Run: headless pygame with SDL's dummy video driver; simulated clock (each Clock.tick advances the game by its frame time, no real sleeping); random seed 0; keys injected as events and as key.get_pressed() state; no mouse input.
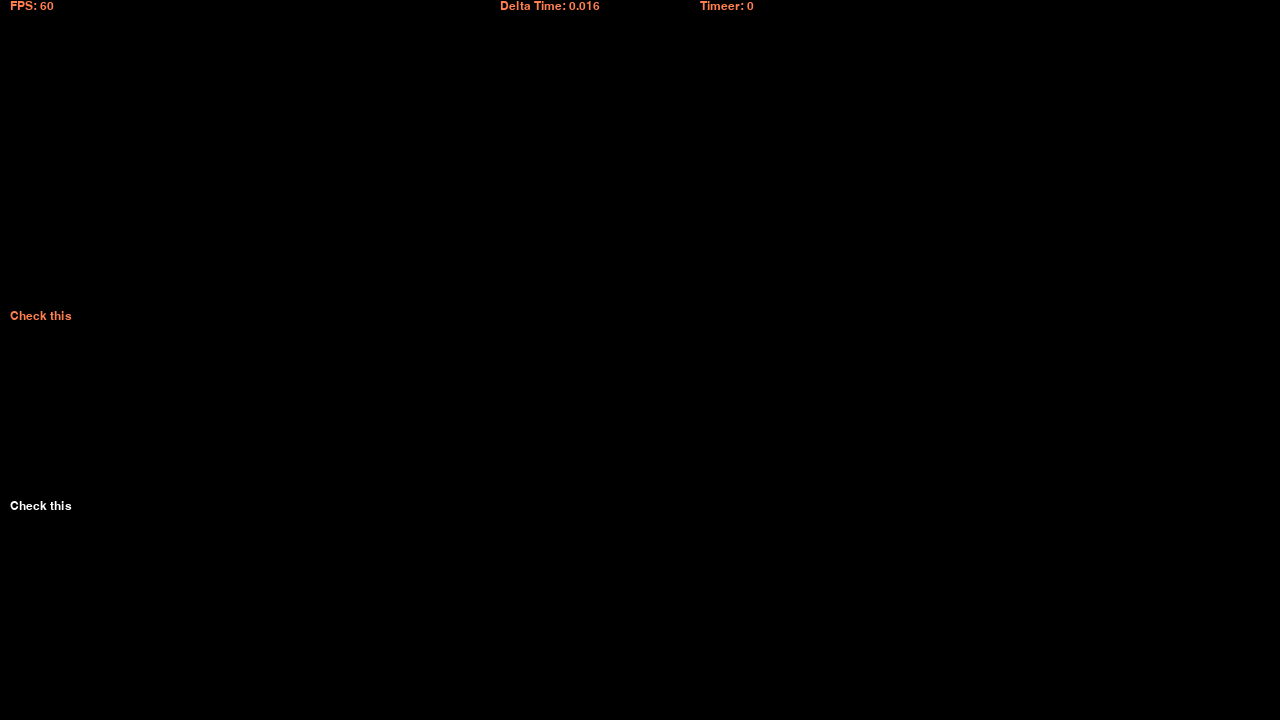
Frame 1 of 4 · flips 1–60 · no input
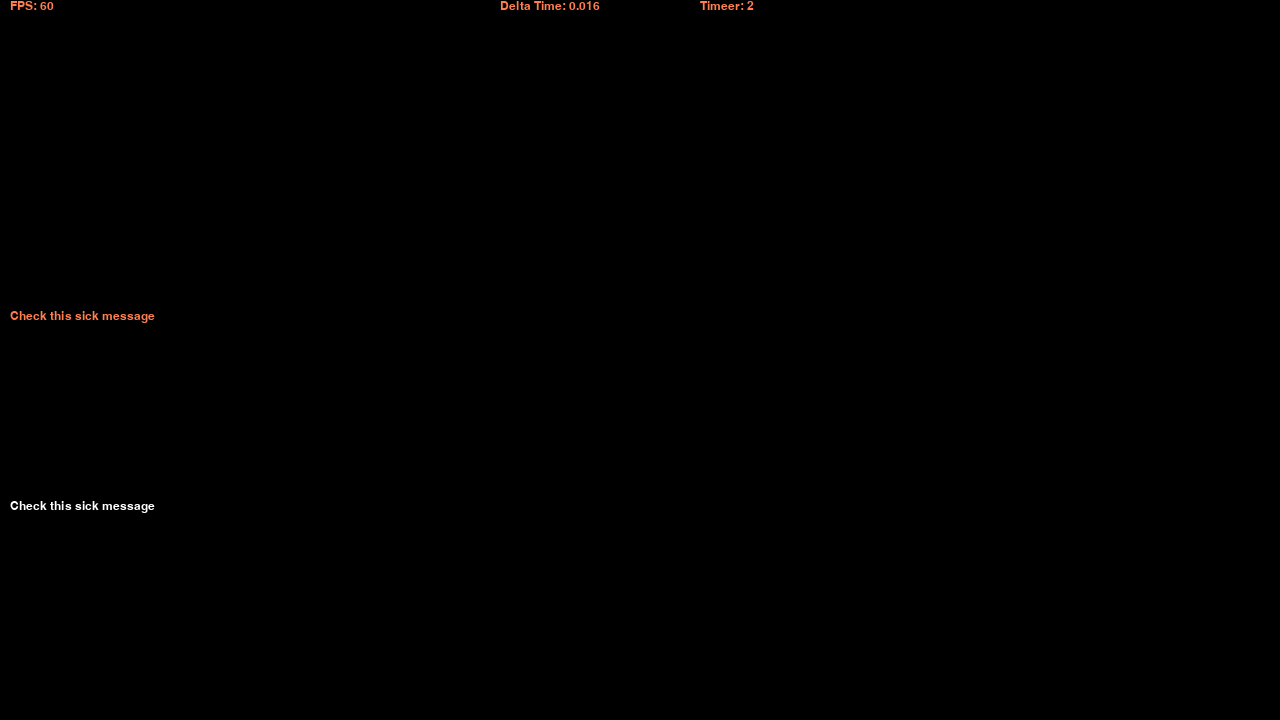
Frame 2 of 4 · flips 61–180 · tapped SPACE, RETURN · held RIGHT (→), D
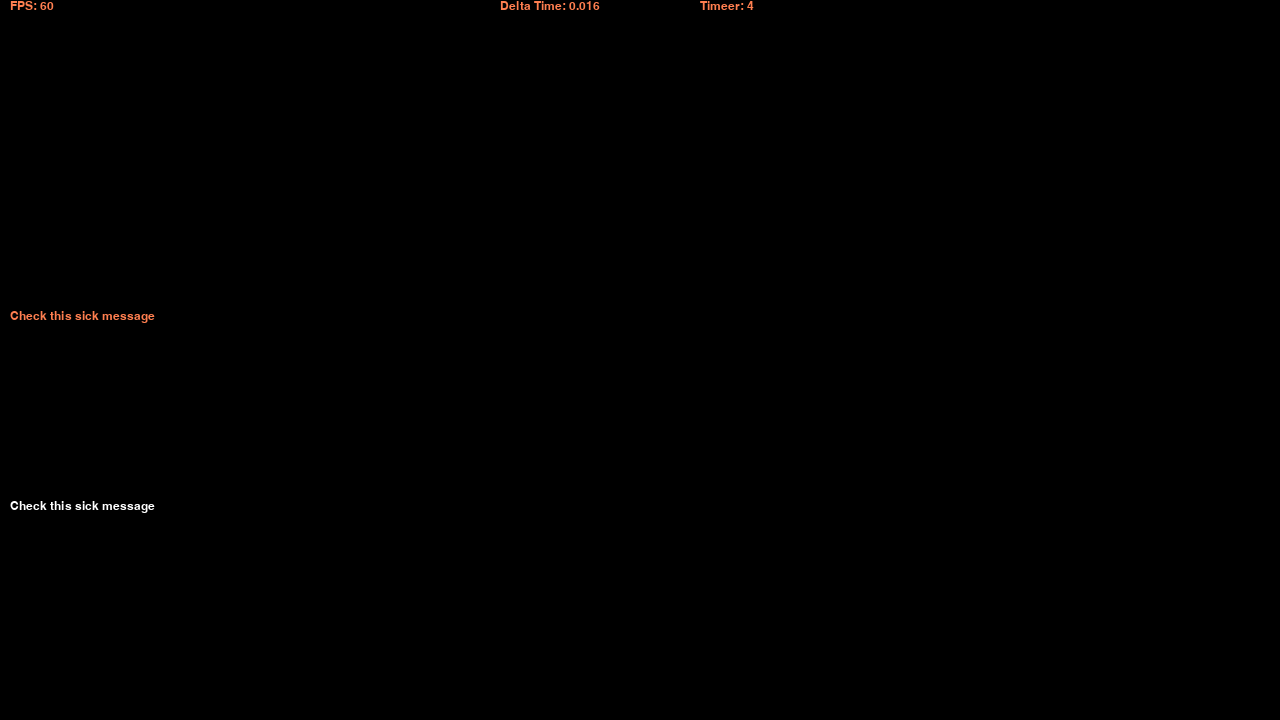
Frame 3 of 4 · flips 181–300 · held DOWN (↓), S
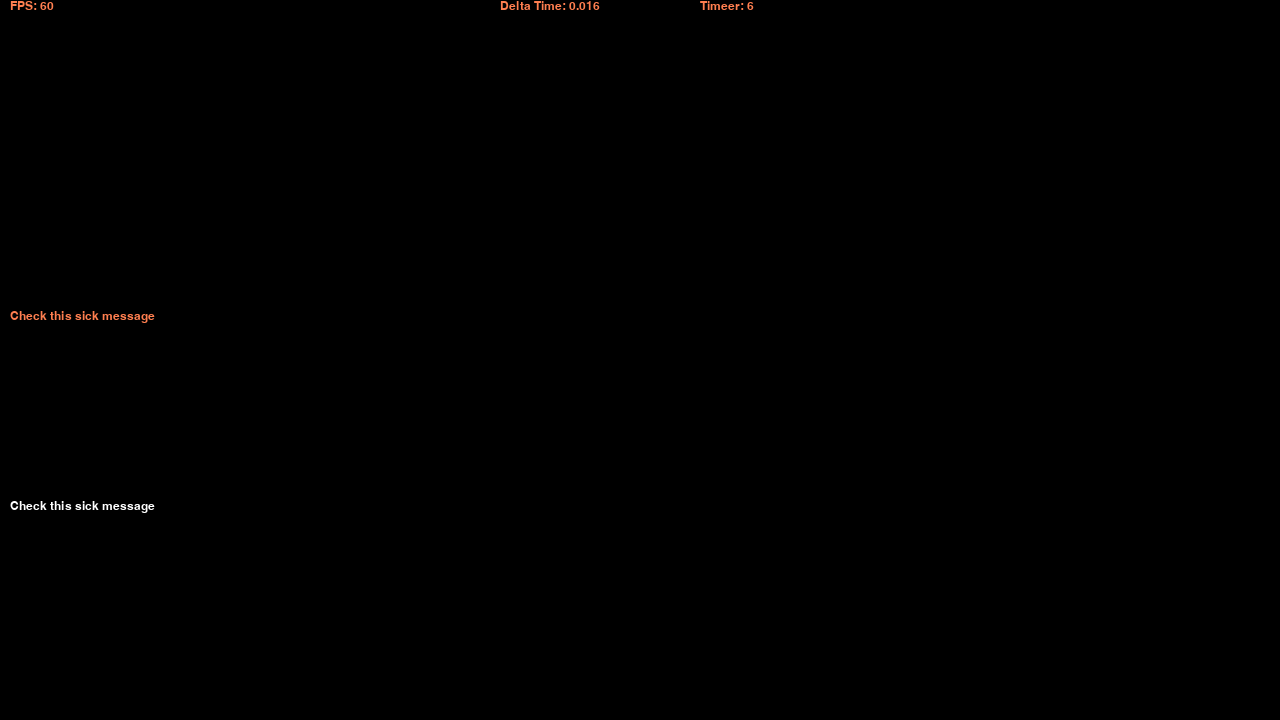
Frame 4 of 4 · flips 301–420 · held LEFT (←), A, UP (↑), W

The pygame program that drew these frames:

import pygame
import math as M
# from rounding import round_up

# pygame setup
pygame.init()
screen = pygame.display.set_mode((1280, 720))
font = pygame.font.SysFont("Arial", 18)
clock = pygame.time.Clock()
running = True
dt = 0
timer = 0

messages = ["Check this sick message",
            "This is another message!",
            "Isn\'t programming FUN :)))))))))))))"]

counter = 0
speed = 10
active_message = 0
message = messages[active_message]
done = False
counter_rounded = 0


def show_text(text, location):
    display_text = text
    text_location = pygame.Vector2(location)
    render_text = font.render(display_text, True, pygame.Color("coral"))
    screen.blit(render_text, (text_location.x, text_location.y))


class ScrollText:
    def __init__(self, text_, speed_, delta_time):
        self.text = text_
        self.dt = delta_time
        self.speed = speed_
        # Setting the counter
        self.counter = 0
        self.counter_rounded = 0
        self.snip = font.render("", True, "white")
        self.screen = screen

    def update(self):
        if self.counter < len(self.text):
            self.counter += (self.dt * self.speed)
            self.counter_rounded = round(self.counter)

    def render(self, ):
        self.update()
        self.snip = font.render(self.text[0:counter_rounded], True, "white")
        self.screen.blit(self.snip, (10, 500))


def render():
    screen.fill("black")

    show_text(message[0:counter_rounded], (10, 310))
    show_text(f'FPS: {str(int(clock.get_fps()))}', (10, 0))
    show_text(f'Delta Time: {str(dt)}', (500, 0))
    show_text(f'Timeer: {str(int(timer))}', (700, 0))

    text1.render()

    pygame.display.flip()


text1 = ScrollText("Check this sick message", 10, dt)

while running:
    # fill the screen with a color to wipe away anything from last frame
    dt = clock.tick(60) / 1000
    timer += dt
    if counter < len(message):
        counter += dt * speed
        counter_rounded = round(counter)

    if counter >= len(message):
        done = True


    # poll for events
    # pygame.QUIT event means the user clicked X to close your window
    for event in pygame.event.get():
        if event.type == pygame.QUIT:
            running = False

    keys = pygame.key.get_pressed()
    if keys[pygame.K_RETURN] and done and active_message < len(messages) - 1 and counter > 0:
        counter = 0
        active_message += 1
        done = False
        message = messages[active_message]
    # flip() the display to put your work on screen
    render()
    # limits FPS to 60
    # dt is delta time in seconds since last frame, used for framerate-
    # independent physics.

pygame.quit()
